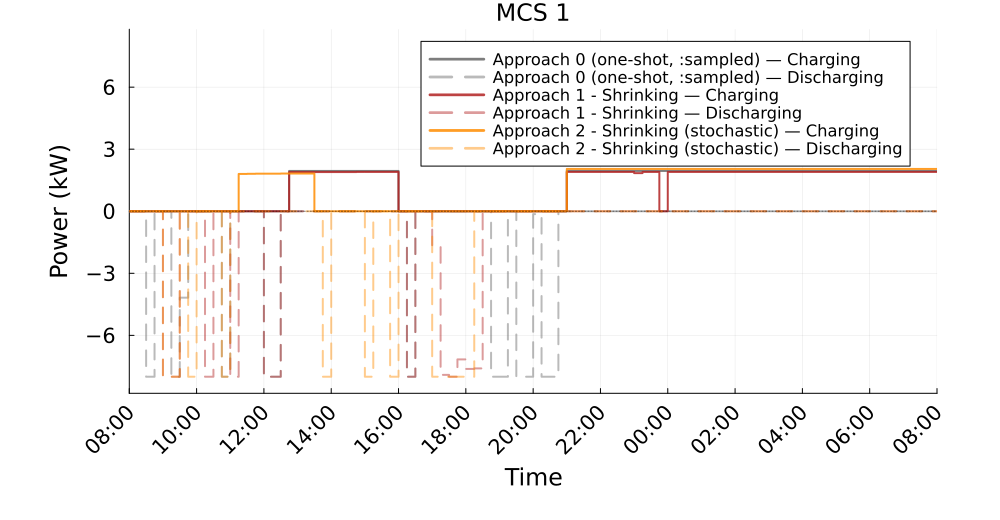

The file beside this chart, header and first rows:
Time_Period, Clock, A0_Charging_kW, A0_Discharging_kW, A1S_Charging_kW, A1S_Discharging_kW, A2S_Charging_kW, A2S_Discharging_kW
1, 08:00, 0.0, 0.0, 0.0, 0.0, 0.0, 0.0
2, 08:15, 0.0, 0.0, 0.0, 0.0, 0.0, 0.0
3, 08:30, 0.0, 8, 0.0, 2.0968362777958184e-13, 0.0, 0.0
4, 08:45, -0.0, 0.0, 0.0, 0.0, 0.0, 0.0
5, 09:00, -0.0, 0.0, 0.0, 8, 0.0, 8.0
6, 09:15, -0.0, 8.0, 0.0, 8.0, 0.0, 8.0
7, 09:30, -0.0, 4.179, 0.0, 0.0, 0.0, 0.0
8, 09:45, -0.0, 0.0, 0.0, 0.0, 0.0, 8
9, 10:00, -0.0, 0.0, 0.0, -5.570982194079158e-12, 0.0, 0.0
10, 10:15, -0.0, 0.0, 0.0, 8, 0.0, 0.0
11, 10:30, -0.0, 0.0, 0.0, 0.0, 0.0, 0.0
12, 10:45, -0.0, 8.0, 0.0, 0.0, 0.0, 8.0
13, 11:00, -0.0, 0.0, 0.0, 8.0, 0.0, 0.0
14, 11:15, -0.0, 0.0, 0.0, 0.0, 1.803, 0.0
15, 11:30, -0.0, 0.0, 0.0, 0.0, 1.809, 0.0
16, 11:45, -0.0, 0.0, 0.0, 0.0, 1.816, 0.0
17, 12:00, -0.0, 8.0, 0.0, 8.0, 1.816, 0.0
18, 12:15, -0.0, 8.0, 0.0, 8.0, 1.816, 0.0
19, 12:30, -0.0, 0.0, 0.0, 0.0, 1.823, 0.0
20, 12:45, 1.95, 0.0, 1.895, 0.0, 1.823, 0.0
21, 13:00, 1.95, 0.0, 1.895, 0.0, 1.823, 0.0
22, 13:15, 1.95, 0.0, 1.895, 0.0, 1.823, 0.0
23, 13:30, 1.95, 0.0, 1.895, 0.0, 0.0, 0.0
24, 13:45, 1.95, 0.0, 1.895, 0.0, 0.0, 8.0
25, 14:00, 1.95, 0.0, 1.895, 0.0, 0.0, 0.0
26, 14:15, 1.95, 0.0, 1.895, 0.0, 0.0, 0.0
27, 14:30, 1.95, 0.0, 1.895, 0.0, 0.0, 0.0
28, 14:45, 1.95, 0.0, 1.901, 0.0, 0.0, 0.0
29, 15:00, 1.95, 0.0, 1.902, 0.0, 0.0, 8.0
30, 15:15, 1.95, 0.0, 1.902, 0.0, 0.0, 0.0
31, 15:30, 1.95, 0.0, 1.902, 0.0, 0.0, 0.0
32, 15:45, 1.95, 0.0, 1.902, 0.0, 0.0, 8.0
33, 16:00, -0.0, 0.0, 0.0, 0.0, 0.0, 0.0
34, 16:15, -0.0, 8, 0.0, 8.0, 0.0, 0.0
35, 16:30, -0.0, 0.0, 0.0, 0.0, 0.0, 0.0
36, 16:45, -0.0, 0.0, 0.0, 0.0, 0.0, 0.0
37, 17:00, -0.0, 0.0, 0.0, 1.721, 0.0, 8.0
38, 17:15, -0.0, 0.0, 0.0, 7.909, 0.0, 8.0
39, 17:30, -0.0, 0.0, 0.0, 8.0, 0.0, 8.0
40, 17:45, -0.0, 0.0, 0.0, 7.163, 0.0, 8.0
41, 18:00, -0.0, 0.0, 0.0, 7.623, 0.0, 8.0
42, 18:15, -0.0, 0.0, 0.0, 7.599, 0.0, 0.0
43, 18:30, -0.0, 0.0, 0.0, 0.0, 0.0, 0.0
44, 18:45, -0.0, 8.0, 0.0, 0.0, 0.0, 0.0
45, 19:00, -0.0, 8.0, 0.0, 0.0, -0.0, 0.0
46, 19:15, -0.0, 0.0, 0.0, 0.0, -0.0, 0.0
47, 19:30, -0.0, 8.0, 0.0, 0.0, -0.0, 0.0
48, 19:45, -0.0, 8.0, 0.0, 0.0, -0.0, 0.0
49, 20:00, -0.0, 0.1389, -0.0, 0.0, -0.0, 0.0
50, 20:15, -0.0, 8.0, -0.0, 0.0, -0.0, 0.0
51, 20:30, -0.0, 8, -0.0, 0.0, -0.0, 0.0
52, 20:45, -0.0, 0.0, 0.0, 0.0, 0.0, 0.0
53, 21:00, 1.95, 0.0, 1.902, 0.0, 2.046, 0.0
54, 21:15, 1.95, 0.0, 1.902, 0.0, 2.046, 0.0
55, 21:30, 1.95, 0.0, 1.902, 0.0, 2.046, 0.0
56, 21:45, 1.95, 0.0, 1.902, 0.0, 2.046, 0.0
57, 22:00, 1.95, 0.0, 1.902, 0.0, 2.046, 0.0
58, 22:15, 1.95, 0.0, 1.902, 0.0, 2.046, 0.0
59, 22:30, 1.95, 0.0, 1.902, 0.0, 2.046, 0.0
60, 22:45, 1.95, 0.0, 1.902, 0.0, 2.046, 0.0
... 36 more rows
